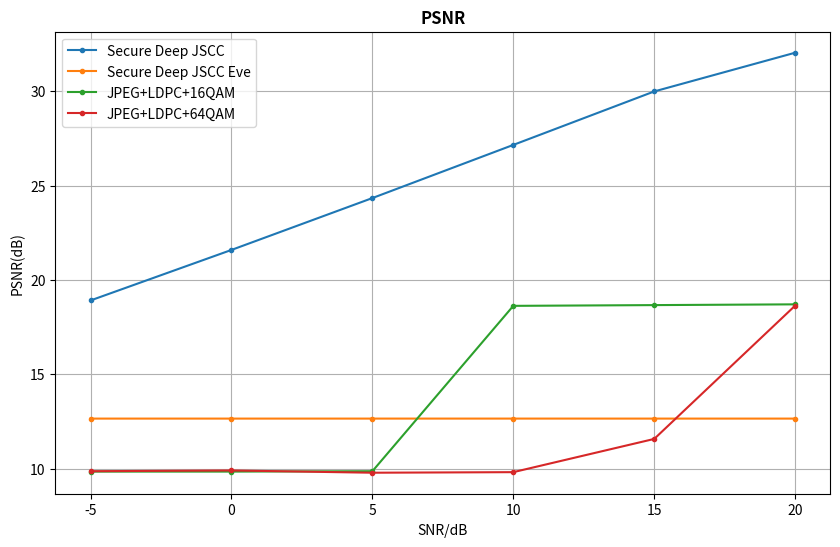

This chart was generated by the following Python code:
import matplotlib.pyplot as plt
import csv

# Path to your CSV file
users = ['Bob', 'Eve'] 

plt.figure(figsize=(10, 6))
color_cnt = 0
snr_val = [-5, 0, 5, 10, 15, 20]
# snr_val_bpg = [5, 10, 15, 20]
psnr_bob = [18.917090100318266, 21.592948316986543, 24.34097173501443, 27.15626081062057, 29.98877216371984, 32.04016945632867]
psnr_eve = [12.657664503083858, 12.657593148160842, 12.65757806712423, 12.657854863576278, 12.657470164761788, 12.657537826888827]
# psnr_bpg_cr1 = [20.814332247557, 23.45276872964169, 25.30944625407166, 26.742671009771986]
# psnr_bpg_nc = [20.814332247557, 24.690553745928334, 27.85016286644951, 30.358306188925077]
psnr_jpeg_ldpc_16qam = [9.85, 9.85, 9.87, 18.63, 18.67, 18.71]
psnr_jpeg_ldpc_64qam = [9.87, 9.91, 9.79, 9.82, 11.58, 18.64]

plt.plot(snr_val, psnr_bob, label=f'Secure Deep JSCC', marker='.')
plt.plot(snr_val, psnr_eve, label=f'Secure Deep JSCC Eve', marker='.')
plt.plot(snr_val, psnr_jpeg_ldpc_16qam, label=f'JPEG+LDPC+16QAM', marker='.')
plt.plot(snr_val, psnr_jpeg_ldpc_64qam, label=f'JPEG+LDPC+64QAM', marker='.')

# Add labels and a legend
plt.xlabel('SNR/dB')
plt.ylabel('PSNR(dB)')
plt.title('PSNR', weight='bold')
plt.legend()

# Display the plot
plt.grid(True)
plt.show()
